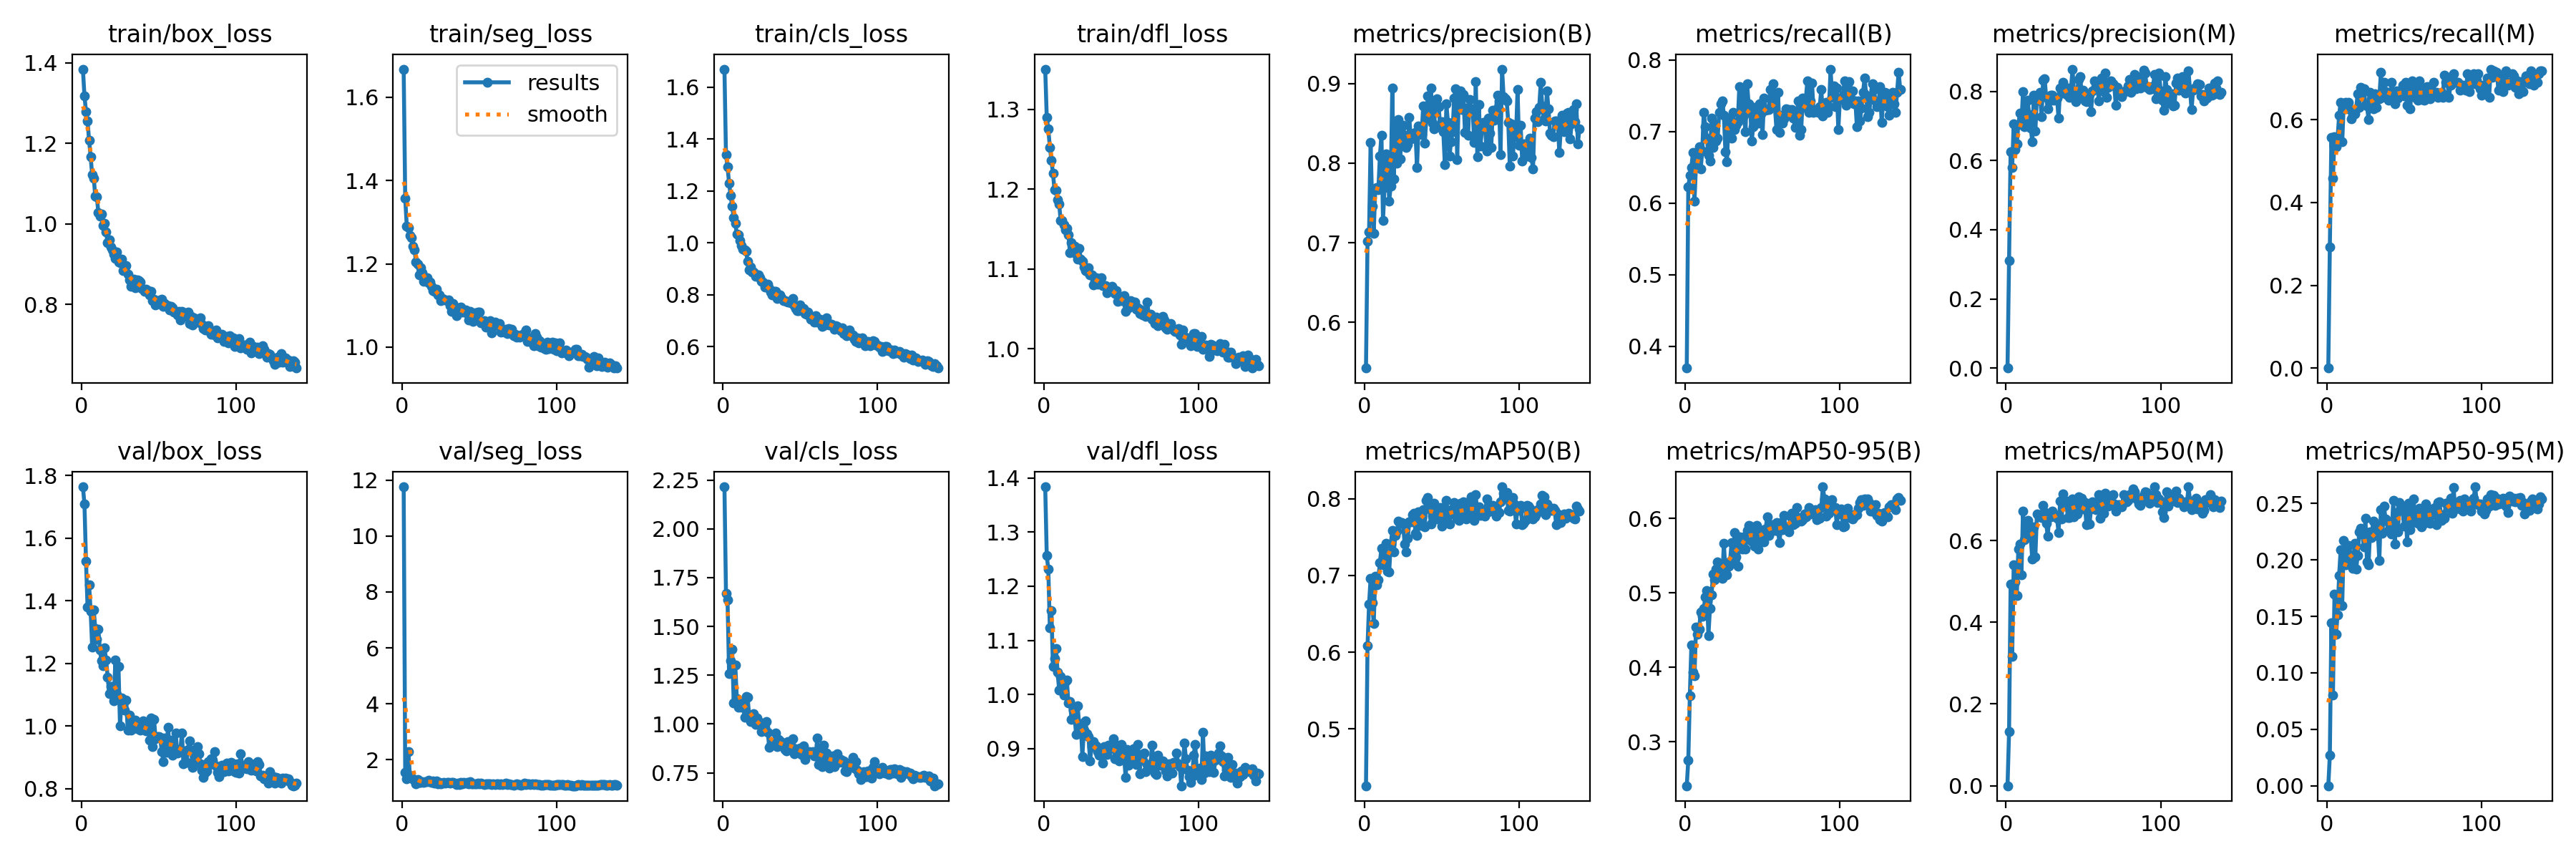

Data behind this chart, as committed beside it:
epoch, time, train/box_loss, train/seg_loss, train/cls_loss, train/dfl_loss, metrics/precision(B), metrics/recall(B), metrics/mAP50(B), metrics/mAP50-95(B), metrics/precision(M), metrics/recall(M), metrics/mAP50(M), metrics/mAP50-95(M), val/box_loss, val/seg_loss, val/cls_loss, val/dfl_loss, lr/pg0, lr/pg1, lr/pg2
1, 40.09, 1.385, 1.668, 1.669, 1.35, 0.5425, 0.3695, 0.4261, 0.2409, 0, 0, 0, 0, 1.764, 11.76, 2.215, 1.384, 0.06728, 0.0003305, 0.0003305
2, 79.42, 1.319, 1.357, 1.339, 1.29, 0.7022, 0.6225, 0.6087, 0.2753, 0.311, 0.2932, 0.1317, 0.02675, 1.709, 1.545, 1.669, 1.256, 0.03428, 0.0006638, 0.0006638
3, 117.7, 1.279, 1.291, 1.293, 1.275, 0.7139, 0.6385, 0.6628, 0.3623, 0.6257, 0.5573, 0.4938, 0.1446, 1.527, 1.328, 1.637, 1.231, 0.001282, 0.0009971, 0.0009971
4, 155.4, 1.256, 1.286, 1.23, 1.252, 0.8264, 0.6501, 0.6966, 0.4305, 0.5808, 0.4578, 0.3158, 0.08015, 1.381, 2.297, 1.259, 1.123, 0.0009999, 0.0009999, 0.0009999
5, 193.3, 1.208, 1.268, 1.182, 1.236, 0.7456, 0.6707, 0.6643, 0.3938, 0.7059, 0.5591, 0.5403, 0.1695, 1.452, 1.453, 1.325, 1.155, 0.0009998, 0.0009998, 0.0009998
6, 231.2, 1.166, 1.264, 1.14, 1.22, 0.712, 0.6024, 0.6374, 0.389, 0.6321, 0.5341, 0.4981, 0.1341, 1.366, 1.35, 1.384, 1.052, 0.0009998, 0.0009998, 0.0009998
7, 269.5, 1.122, 1.243, 1.097, 1.199, 0.7683, 0.6546, 0.699, 0.454, 0.6489, 0.5542, 0.466, 0.1513, 1.252, 1.331, 1.107, 1.067, 0.0009996, 0.0009996, 0.0009996
8, 307.4, 1.114, 1.234, 1.076, 1.198, 0.7691, 0.6688, 0.6876, 0.4449, 0.7037, 0.6105, 0.5799, 0.1863, 1.37, 1.262, 1.302, 1.085, 0.0009995, 0.0009995, 0.0009995
9, 345.4, 1.069, 1.204, 1.034, 1.187, 0.7664, 0.6787, 0.6946, 0.4509, 0.737, 0.6426, 0.5915, 0.2091, 1.312, 1.15, 1.131, 1.042, 0.0009994, 0.0009994, 0.0009994
10, 383.2, 1.068, 1.2, 1.03, 1.181, 0.8093, 0.6475, 0.717, 0.4743, 0.707, 0.5462, 0.5165, 0.1598, 1.277, 1.299, 1.086, 1.009, 0.0009992, 0.0009992, 0.0009992
11, 421.1, 1.028, 1.174, 1.009, 1.161, 0.8353, 0.6722, 0.7356, 0.4689, 0.7993, 0.6385, 0.6721, 0.217, 1.309, 1.18, 1.109, 1.033, 0.000999, 0.000999, 0.000999
12, 459.4, 1.019, 1.19, 0.9902, 1.161, 0.7282, 0.7269, 0.7143, 0.479, 0.6973, 0.6426, 0.6012, 0.1957, 1.243, 1.197, 1.088, 1.02, 0.0009988, 0.0009988, 0.0009988
13, 497.5, 1.026, 1.178, 0.9746, 1.155, 0.7692, 0.7068, 0.7158, 0.4946, 0.7005, 0.6389, 0.6257, 0.2068, 1.208, 1.224, 1.107, 0.9992, 0.0009986, 0.0009986, 0.0009986
14, 535, 0.9961, 1.157, 0.9716, 1.149, 0.8114, 0.691, 0.7414, 0.5036, 0.7752, 0.6426, 0.6499, 0.2129, 1.194, 1.193, 1.035, 1.024, 0.0009984, 0.0009984, 0.0009984
15, 572.6, 1.002, 1.164, 0.9688, 1.151, 0.8014, 0.6667, 0.7053, 0.4427, 0.7319, 0.6249, 0.6272, 0.2005, 1.249, 1.21, 1.142, 1.026, 0.0009981, 0.0009981, 0.0009981
16, 610, 0.9794, 1.167, 0.9281, 1.142, 0.7524, 0.6592, 0.7046, 0.4793, 0.693, 0.6024, 0.6078, 0.2041, 1.211, 1.212, 1.139, 0.9839, 0.0009978, 0.0009978, 0.0009978
17, 647.2, 0.9527, 1.155, 0.8957, 1.121, 0.7711, 0.7189, 0.7406, 0.497, 0.6552, 0.6104, 0.5541, 0.1927, 1.156, 1.276, 1.038, 0.9869, 0.0009975, 0.0009975, 0.0009975
18, 684.9, 0.9614, 1.157, 0.9067, 1.133, 0.894, 0.6773, 0.7582, 0.5255, 0.7895, 0.6145, 0.6331, 0.2147, 1.104, 1.213, 1.012, 0.9544, 0.0009972, 0.0009972, 0.0009972
19, 721.5, 0.9431, 1.147, 0.8882, 1.126, 0.7804, 0.7108, 0.7309, 0.5174, 0.6846, 0.6265, 0.5606, 0.192, 1.127, 1.198, 1.02, 0.9709, 0.0009968, 0.0009968, 0.0009968
20, 758.4, 0.9355, 1.136, 0.8865, 1.128, 0.8519, 0.6867, 0.7524, 0.5321, 0.7842, 0.6626, 0.6653, 0.2037, 1.126, 1.233, 1.052, 0.9591, 0.0009965, 0.0009965, 0.0009965
21, 795.4, 0.9257, 1.134, 0.8695, 1.118, 0.8001, 0.6911, 0.7572, 0.542, 0.7742, 0.6305, 0.6615, 0.2252, 1.08, 1.174, 0.9963, 0.9256, 0.0009961, 0.0009961, 0.0009961
22, 832.5, 0.9145, 1.14, 0.8759, 1.113, 0.8546, 0.7269, 0.7704, 0.5267, 0.7979, 0.6787, 0.6617, 0.2282, 1.211, 1.241, 1.031, 0.979, 0.0009957, 0.0009957, 0.0009957
23, 869, 0.9305, 1.126, 0.8759, 1.126, 0.8052, 0.739, 0.7685, 0.5323, 0.7257, 0.6667, 0.6569, 0.2229, 1.1, 1.151, 1.004, 0.9422, 0.0009953, 0.0009953, 0.0009953
24, 905.5, 0.9047, 1.125, 0.8644, 1.112, 0.8298, 0.743, 0.7692, 0.5192, 0.8312, 0.6747, 0.6864, 0.2117, 1.191, 1.181, 1.01, 0.9467, 0.0009948, 0.0009948, 0.0009948
25, 942.2, 0.9037, 1.112, 0.8513, 1.11, 0.8474, 0.7229, 0.7667, 0.5666, 0.8364, 0.6367, 0.67, 0.2368, 0.9993, 1.146, 0.9601, 0.8858, 0.0009944, 0.0009944, 0.0009944
26, 979.7, 0.913, 1.116, 0.8476, 1.102, 0.8353, 0.6719, 0.7406, 0.53, 0.7821, 0.6342, 0.6413, 0.1985, 1.09, 1.17, 0.9929, 0.9342, 0.0009939, 0.0009939, 0.0009939
27, 1017, 0.885, 1.116, 0.8301, 1.098, 0.8198, 0.6579, 0.7307, 0.5246, 0.7496, 0.6012, 0.6105, 0.1955, 1.086, 1.192, 0.9845, 0.9514, 0.0009934, 0.0009934, 0.0009934
28, 1053, 0.8867, 1.114, 0.8305, 1.097, 0.8236, 0.7126, 0.7485, 0.5356, 0.772, 0.6662, 0.6639, 0.2246, 1.05, 1.156, 1.012, 0.928, 0.0009929, 0.0009929, 0.0009929
29, 1090, 0.8958, 1.112, 0.8398, 1.101, 0.8572, 0.7189, 0.7698, 0.5425, 0.7877, 0.6506, 0.6574, 0.2196, 1.084, 1.184, 0.9573, 0.9217, 0.0009924, 0.0009924, 0.0009924
30, 1126, 0.876, 1.114, 0.8242, 1.093, 0.8306, 0.6908, 0.7694, 0.5681, 0.7879, 0.6266, 0.6712, 0.2345, 0.9867, 1.183, 0.8801, 0.8775, 0.0009918, 0.0009918, 0.0009918
31, 1163, 0.8613, 1.1, 0.8094, 1.093, 0.8371, 0.7269, 0.7796, 0.5448, 0.7746, 0.6625, 0.6653, 0.2214, 1.034, 1.172, 0.892, 0.9043, 0.0009912, 0.0009912, 0.0009912
32, 1201, 0.8452, 1.086, 0.798, 1.08, 0.8373, 0.7027, 0.781, 0.5809, 0.7779, 0.6305, 0.6588, 0.2305, 0.9867, 1.198, 0.8941, 0.913, 0.0009906, 0.0009906, 0.0009906
33, 1237, 0.8599, 1.104, 0.812, 1.084, 0.8385, 0.7091, 0.7548, 0.5484, 0.7802, 0.6556, 0.6543, 0.226, 1.016, 1.183, 0.9032, 0.9031, 0.00099, 0.00099, 0.00099
34, 1274, 0.8623, 1.095, 0.8123, 1.089, 0.7943, 0.7134, 0.7525, 0.5356, 0.7225, 0.6506, 0.6197, 0.1996, 1.006, 1.175, 0.953, 0.9051, 0.0009894, 0.0009894, 0.0009894
35, 1310, 0.8417, 1.075, 0.7858, 1.081, 0.8465, 0.7631, 0.7829, 0.5756, 0.8099, 0.7149, 0.6964, 0.2447, 1.018, 1.117, 0.8835, 0.8939, 0.0009887, 0.0009887, 0.0009887
36, 1348, 0.8611, 1.095, 0.7963, 1.087, 0.8449, 0.7189, 0.7648, 0.5634, 0.7944, 0.6546, 0.6525, 0.2234, 0.9912, 1.174, 0.9208, 0.8881, 0.0009881, 0.0009881, 0.0009881
37, 1385, 0.8597, 1.092, 0.7981, 1.089, 0.8362, 0.7584, 0.7754, 0.5594, 0.8269, 0.6907, 0.7141, 0.2474, 1.004, 1.125, 0.915, 0.8979, 0.0009874, 0.0009874, 0.0009874
38, 1422, 0.8552, 1.097, 0.787, 1.079, 0.872, 0.7229, 0.7857, 0.5753, 0.806, 0.6675, 0.684, 0.2366, 0.9873, 1.184, 0.8896, 0.874, 0.0009867, 0.0009867, 0.0009867
39, 1458, 0.8392, 1.085, 0.7784, 1.08, 0.8249, 0.6999, 0.7636, 0.5593, 0.79, 0.6667, 0.697, 0.2345, 0.9956, 1.137, 0.9021, 0.9043, 0.000986, 0.000986, 0.000986
40, 1495, 0.8371, 1.086, 0.7762, 1.08, 0.8557, 0.7671, 0.7979, 0.5844, 0.8097, 0.6466, 0.6559, 0.226, 1.017, 1.189, 0.8699, 0.8952, 0.0009852, 0.0009852, 0.0009852
41, 1531, 0.8333, 1.088, 0.7731, 1.07, 0.8846, 0.739, 0.8019, 0.5909, 0.7834, 0.6546, 0.6562, 0.2305, 0.9916, 1.175, 0.8626, 0.8896, 0.0009844, 0.0009844, 0.0009844
42, 1569, 0.8371, 1.081, 0.7729, 1.073, 0.8553, 0.7349, 0.7867, 0.5901, 0.803, 0.6908, 0.6825, 0.2227, 0.9842, 1.183, 0.9084, 0.9061, 0.0009837, 0.0009837, 0.0009837
43, 1606, 0.8346, 1.065, 0.7734, 1.076, 0.8944, 0.6867, 0.7666, 0.5698, 0.8641, 0.6586, 0.702, 0.2525, 1.011, 1.131, 0.894, 0.9024, 0.0009829, 0.0009829, 0.0009829
44, 1643, 0.8232, 1.085, 0.7686, 1.078, 0.8503, 0.7069, 0.7774, 0.5817, 0.7969, 0.6385, 0.6584, 0.2139, 0.9554, 1.211, 0.8956, 0.9017, 0.000982, 0.000982, 0.000982
45, 1680, 0.833, 1.072, 0.7851, 1.075, 0.8431, 0.7338, 0.7939, 0.5627, 0.7691, 0.669, 0.6952, 0.2419, 1.026, 1.138, 0.9257, 0.9184, 0.0009812, 0.0009812, 0.0009812
46, 1717, 0.8103, 1.061, 0.7576, 1.07, 0.8771, 0.7165, 0.7894, 0.5907, 0.7984, 0.6522, 0.6652, 0.2248, 0.9347, 1.137, 0.8472, 0.8808, 0.0009803, 0.0009803, 0.0009803
47, 1753, 0.8128, 1.083, 0.7468, 1.073, 0.8808, 0.7122, 0.7739, 0.5592, 0.8351, 0.6667, 0.7073, 0.2508, 1.021, 1.129, 0.8752, 0.9068, 0.0009795, 0.0009795, 0.0009795
48, 1790, 0.7983, 1.075, 0.7374, 1.06, 0.8714, 0.739, 0.7778, 0.5855, 0.8431, 0.6707, 0.6825, 0.2465, 0.9581, 1.143, 0.8705, 0.8813, 0.0009786, 0.0009786, 0.0009786
49, 1827, 0.8104, 1.084, 0.7385, 1.066, 0.8454, 0.7245, 0.7882, 0.5826, 0.7889, 0.6827, 0.7034, 0.2441, 0.967, 1.156, 0.8583, 0.8773, 0.0009777, 0.0009777, 0.0009777
50, 1865, 0.8018, 1.085, 0.7596, 1.06, 0.8524, 0.6958, 0.7639, 0.5695, 0.8037, 0.6578, 0.6764, 0.2296, 0.9669, 1.144, 0.8773, 0.9071, 0.0009767, 0.0009767, 0.0009767
51, 1902, 0.8122, 1.058, 0.7452, 1.062, 0.8393, 0.747, 0.777, 0.5685, 0.7732, 0.6908, 0.6923, 0.2404, 0.9629, 1.157, 0.8437, 0.8921, 0.0009758, 0.0009758, 0.0009758
52, 1939, 0.8136, 1.06, 0.7473, 1.067, 0.7979, 0.7295, 0.7727, 0.5855, 0.7698, 0.6345, 0.6387, 0.2159, 0.9174, 1.146, 0.8894, 0.8876, 0.0009748, 0.0009748, 0.0009748
53, 1976, 0.7956, 1.063, 0.7286, 1.047, 0.8743, 0.7309, 0.7979, 0.6027, 0.7732, 0.6747, 0.6734, 0.2503, 0.8868, 1.115, 0.8166, 0.8463, 0.0009738, 0.0009738, 0.0009738
54, 2012, 0.8028, 1.049, 0.7256, 1.055, 0.8512, 0.7309, 0.7781, 0.5768, 0.7902, 0.6265, 0.6412, 0.2267, 0.9608, 1.141, 0.8446, 0.899, 0.0009728, 0.0009728, 0.0009728
55, 2049, 0.7946, 1.049, 0.7322, 1.051, 0.8086, 0.759, 0.7673, 0.5899, 0.741, 0.6948, 0.6763, 0.2334, 0.9155, 1.144, 0.8506, 0.8693, 0.0009718, 0.0009718, 0.0009718
56, 2086, 0.7976, 1.056, 0.718, 1.06, 0.8268, 0.7349, 0.7856, 0.5918, 0.8008, 0.6783, 0.6946, 0.254, 0.9957, 1.136, 0.8602, 0.8907, 0.0009707, 0.0009707, 0.0009707
57, 2123, 0.7872, 1.063, 0.7064, 1.056, 0.8393, 0.7671, 0.7819, 0.5892, 0.8296, 0.6546, 0.68, 0.2414, 0.9385, 1.14, 0.8522, 0.8751, 0.0009697, 0.0009697, 0.0009697
58, 2159, 0.7945, 1.034, 0.7144, 1.059, 0.8817, 0.7349, 0.795, 0.5844, 0.812, 0.6765, 0.6755, 0.2389, 0.9539, 1.125, 0.8598, 0.8993, 0.0009686, 0.0009686, 0.0009686
59, 2196, 0.791, 1.05, 0.6932, 1.059, 0.8938, 0.7028, 0.7877, 0.5946, 0.8244, 0.6466, 0.6775, 0.2324, 0.9061, 1.143, 0.8368, 0.8827, 0.0009675, 0.0009675, 0.0009675
60, 2232, 0.7804, 1.059, 0.7197, 1.05, 0.8045, 0.755, 0.7741, 0.5833, 0.7726, 0.6948, 0.7129, 0.2458, 0.9273, 1.11, 0.8355, 0.8709, 0.0009664, 0.0009664, 0.0009664
... 79 more rows
